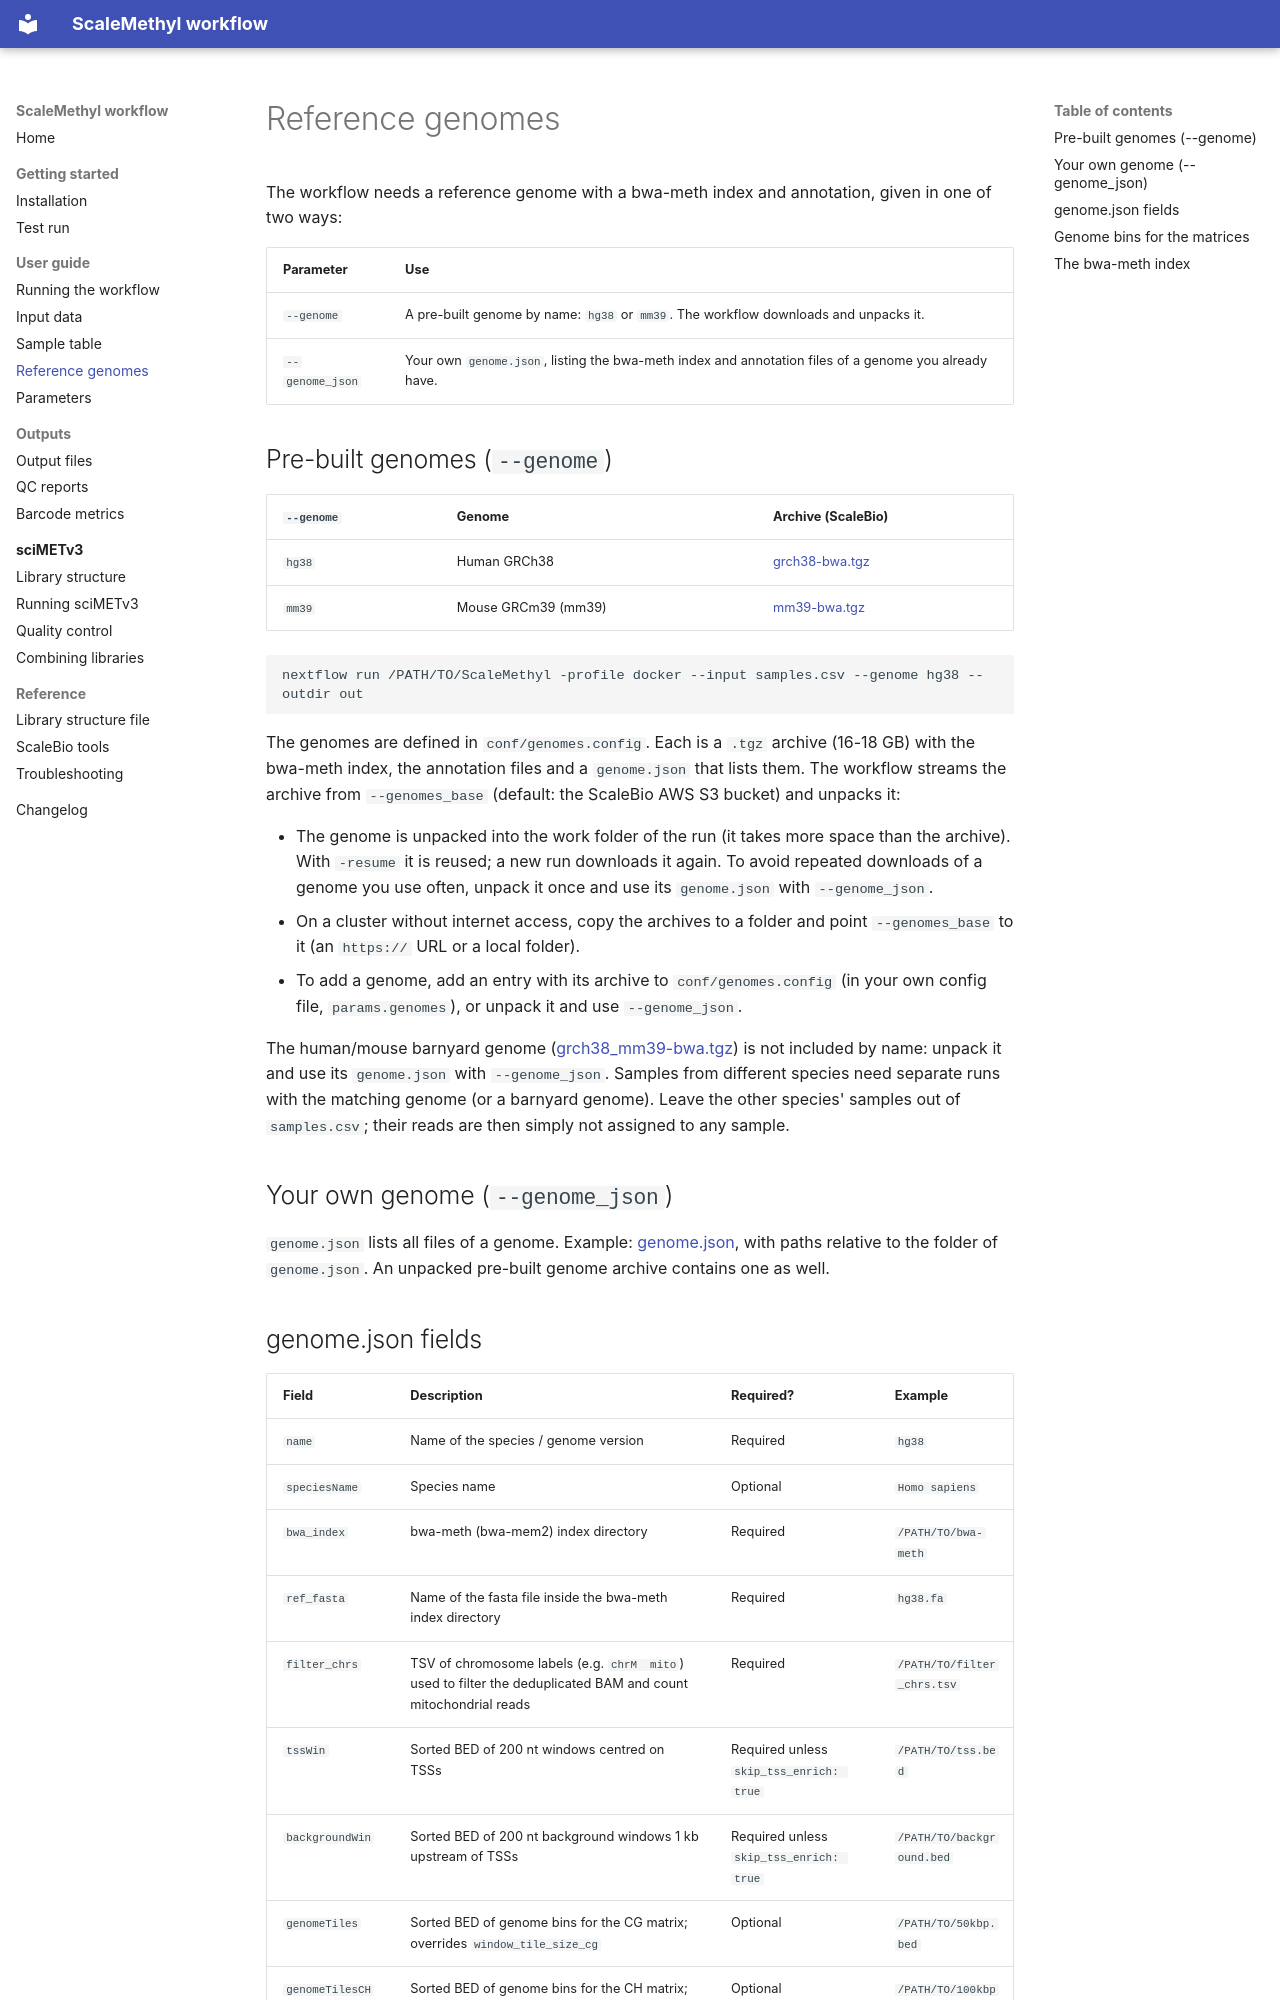

repository: VIBTOBIlab/ScaleMethylTOBI · page: user-guide/reference-genomes/index.html · generator: mkdocs

# Reference genomes

The workflow needs a reference genome with a bwa-meth index and annotation, given in one of two ways:

| Parameter       | Use                                                                                                    |
| --------------- | ------------------------------------------------------------------------------------------------------ |
| `--genome`      | A pre-built genome by name: `hg38` or `mm39`. The workflow downloads and unpacks it.                   |
| `--genome_json` | Your own `genome.json`, listing the bwa-meth index and annotation files of a genome you already have. |

## Pre-built genomes (`--genome`)

| `--genome` | Genome               | Archive (ScaleBio)                                                                           |
| ---------- | -------------------- | -------------------------------------------------------------------------------------------- |
| `hg38`     | Human GRCh38         | [grch38-bwa.tgz](https://s3.us-east-2.amazonaws.com/scale.pub/genomes/methyl/grch38-bwa.tgz) |
| `mm39`     | Mouse GRCm39 (mm39)  | [mm39-bwa.tgz](https://s3.us-east-2.amazonaws.com/scale.pub/genomes/methyl/mm39-bwa.tgz)     |

```bash
nextflow run /PATH/TO/ScaleMethyl -profile docker --input samples.csv --genome hg38 --outdir out
```

The genomes are defined in `conf/genomes.config`. Each is a `.tgz` archive (16-18 GB) with the bwa-meth index, the annotation files and a `genome.json` that lists them. The workflow streams the archive from `--genomes_base` (default: the ScaleBio AWS S3 bucket) and unpacks it:

- The genome is unpacked into the work folder of the run (it takes more space than the archive). With `-resume` it is reused; a new run downloads it again. To avoid repeated downloads of a genome you use often, unpack it once and use its `genome.json` with `--genome_json`.
- On a cluster without internet access, copy the archives to a folder and point `--genomes_base` to it (an `https://` URL or a local folder).
- To add a genome, add an entry with its archive to `conf/genomes.config` (in your own config file, `params.genomes`), or unpack it and use `--genome_json`.

The human/mouse barnyard genome ([grch38_mm39-bwa.tgz](https://s3.us-east-2.amazonaws.com/scale.pub/genomes/methyl/grch38_mm39-bwa.tgz)) is not included by name: unpack it and use its `genome.json` with `--genome_json`. Samples from different species need separate runs with the matching genome (or a barnyard genome). Leave the other species' samples out of `samples.csv`; their reads are then simply not assigned to any sample.

## Your own genome (`--genome_json`)

`genome.json` lists all files of a genome. Example: [genome.json](../examples/genome.json), with paths relative to the folder of `genome.json`. An unpacked pre-built genome archive contains one as well.
